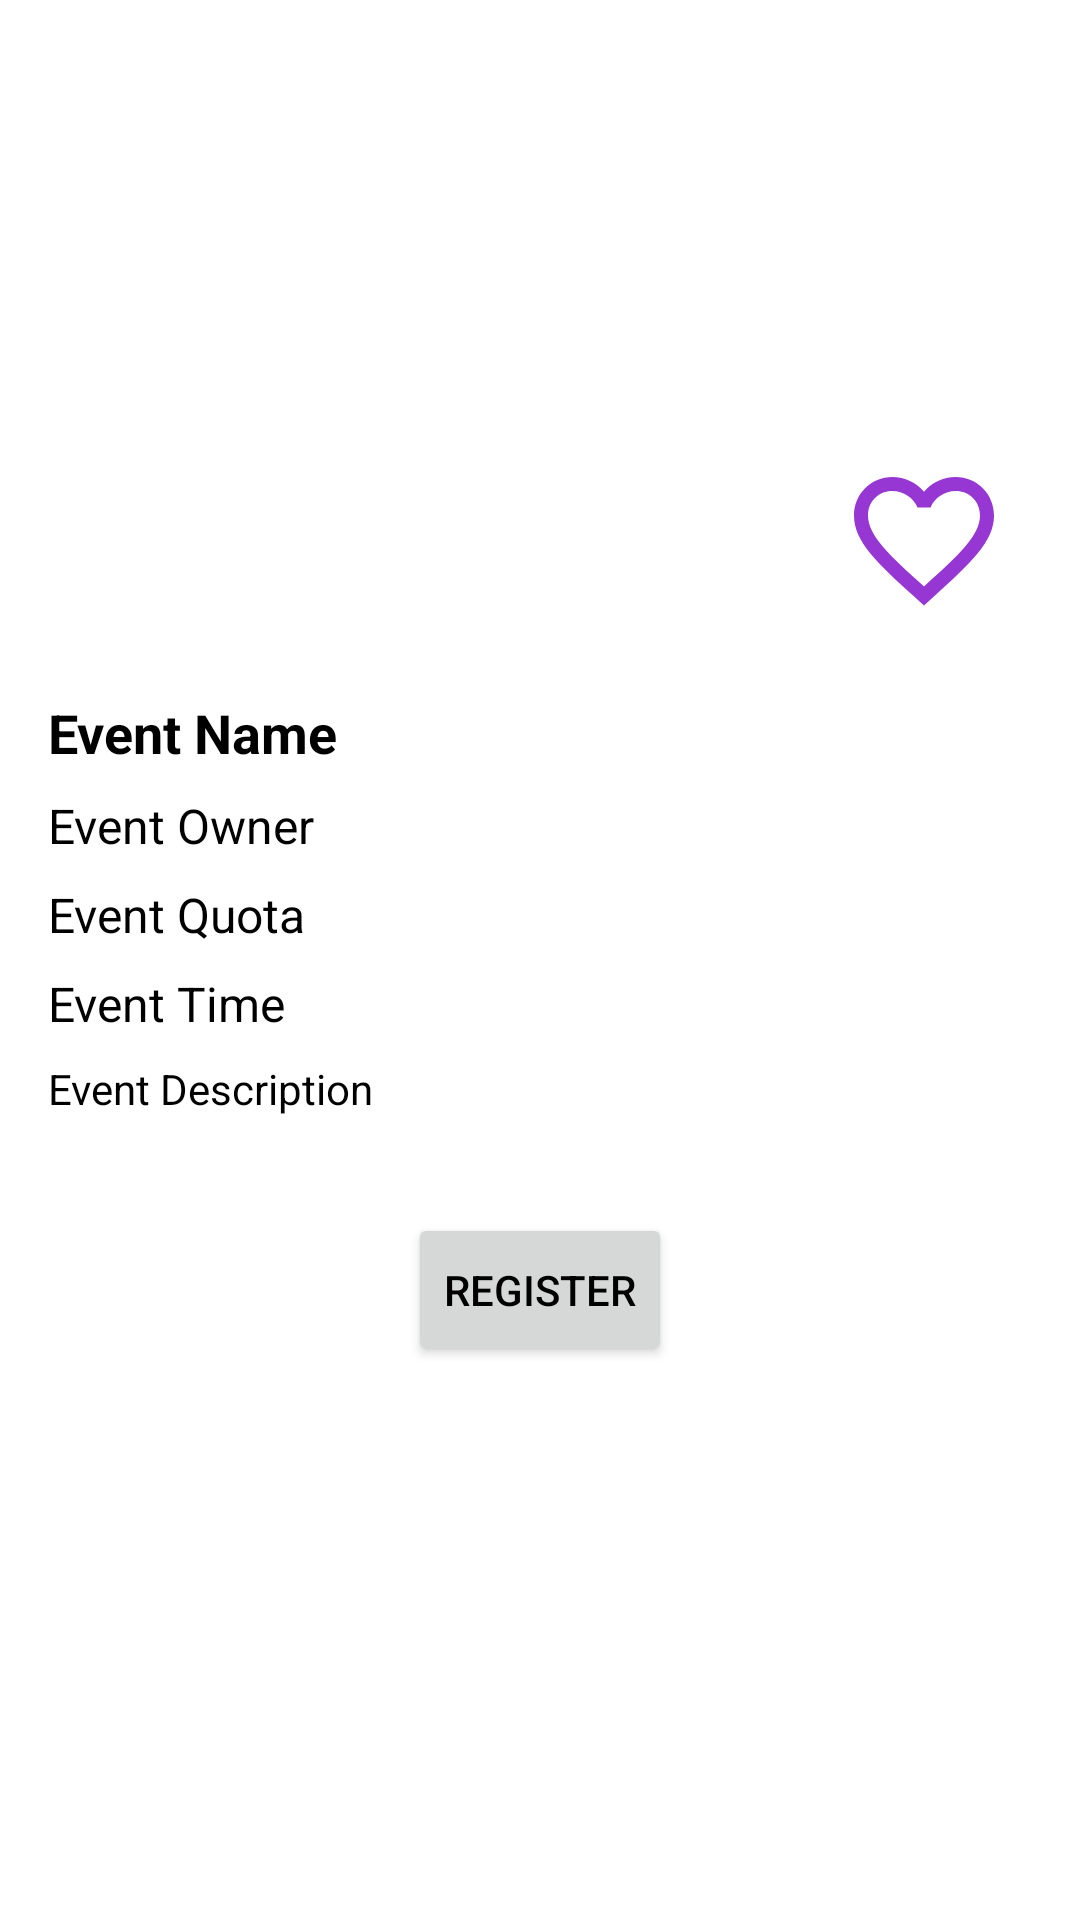

Produce the Android XML layout that renders to this screen, including the resource entries it uses.
<!-- AndroidManifest.xml: application theme AppTheme_Light -->
<!-- res/layout/activity_detail.xml -->
<ScrollView xmlns:android="http://schemas.android.com/apk/res/android"
    android:layout_width="match_parent"
    android:layout_height="match_parent"
    xmlns:app="http://schemas.android.com/apk/res-auto"
    android:padding="16dp">

    <LinearLayout
        android:layout_width="match_parent"
        android:layout_height="wrap_content"
        android:orientation="vertical">

        <androidx.constraintlayout.widget.ConstraintLayout
            android:layout_width="match_parent"
            android:layout_height="200dp">

            <ImageView
                android:id="@+id/eventImage"
                android:layout_width="0dp"
                android:layout_height="0dp"
                android:scaleType="centerCrop"
                android:contentDescription="@string/event_image"
                app:layout_constraintTop_toTopOf="parent"
                app:layout_constraintBottom_toBottomOf="parent"
                app:layout_constraintStart_toStartOf="parent"
                app:layout_constraintEnd_toEndOf="parent" />

            <ImageView
                android:id="@+id/btn_favorite"
                android:layout_width="56dp"
                android:layout_height="56dp"
                android:layout_margin="8dp"
                android:contentDescription="@string/favorite_button"
                android:clickable="true"
                android:focusable="true"
                android:layout_gravity="end|bottom"
                app:layout_constraintBottom_toBottomOf="@id/eventImage"
                app:layout_constraintEnd_toEndOf="@id/eventImage"
                android:src="@drawable/favorite_border" /> 

        </androidx.constraintlayout.widget.ConstraintLayout>

        <TextView
            android:id="@+id/eventName"
            android:layout_width="wrap_content"
            android:layout_height="wrap_content"
            android:textStyle="bold"
            android:textSize="18sp"
            android:paddingTop="16dp"
            android:text="@string/event_name" />

        <TextView
            android:id="@+id/eventOwner"
            android:layout_width="wrap_content"
            android:layout_height="wrap_content"
            android:textSize="16sp"
            android:paddingTop="8dp"
            android:text="@string/event_owner" />

        <TextView
            android:id="@+id/eventQuota"
            android:layout_width="wrap_content"
            android:layout_height="wrap_content"
            android:textSize="16sp"
            android:paddingTop="8dp"
            android:text="@string/event_quota" />

        <TextView
            android:id="@+id/eventTime"
            android:layout_width="wrap_content"
            android:layout_height="wrap_content"
            android:textSize="16sp"
            android:paddingTop="8dp"
            android:text="@string/event_time" />

        <TextView
            android:id="@+id/eventDescription"
            android:layout_width="wrap_content"
            android:layout_height="wrap_content"
            android:paddingTop="8dp"
            android:text="@string/event_description" />

        <Button
            android:id="@+id/openLinkButton"
            android:layout_width="wrap_content"
            android:layout_height="wrap_content"
            android:layout_gravity="center"
            android:text="@string/button_register"
            android:paddingTop="16dp"
            android:paddingBottom="16dp"
            android:layout_marginTop="32dp"/>
    </LinearLayout>
</ScrollView>
<!-- resources referenced by this layout -->
<resources>
  <!-- drawable favorite_border (drawable) -->
  <vector xmlns:android="http://schemas.android.com/apk/res/android" android:height="24dp" android:tint="#9636D3" android:viewportHeight="24" android:viewportWidth="24" android:width="24dp">
        
      <path android:fillColor="@android:color/white" android:pathData="M16.5,3c-1.74,0 -3.41,0.81 -4.5,2.09C10.91,3.81 9.24,3 7.5,3 4.42,3 2,5.42 2,8.5c0,3.78 3.4,6.86 8.55,11.54L12,21.35l1.45,-1.32C18.6,15.36 22,12.28 22,8.5 22,5.42 19.58,3 16.5,3zM12.1,18.55l-0.1,0.1 -0.1,-0.1C7.14,14.24 4,11.39 4,8.5 4,6.5 5.5,5 7.5,5c1.54,0 3.04,0.99 3.57,2.36h1.87C13.46,5.99 14.96,5 16.5,5c2,0 3.5,1.5 3.5,3.5 0,2.89 -3.14,5.74 -7.9,10.05z"/>
      
  </vector>
  <string name="button_register">Register</string>
  <string name="event_description">Event Description</string>
  <string name="event_image">Event Image</string>
  <string name="event_name">Event Name</string>
  <string name="event_owner">Event Owner</string>
  <string name="event_quota">Event Quota</string>
  <string name="event_time">Event Time</string>
  <string name="favorite_button">Favorite Button</string>
  <style name="AppTheme_Light" parent="Theme.MaterialComponents.DayNight.DarkActionBar">
          <item name="android:colorBackground">@color/background_color</item>
          <item name="android:textColor">@color/text_color</item>
          <item name="colorPrimary">@color/indicator_color</item>
          <item name="colorPrimaryVariant">@color/indicator_color</item>
          <item name="colorOnPrimary">@color/text_color</item>
      </style>
  <color name="background_color">#FFFFFF</color>
  <color name="text_color">#000000</color>
  <color name="indicator_color">#FFBB86FC</color>
</resources>
